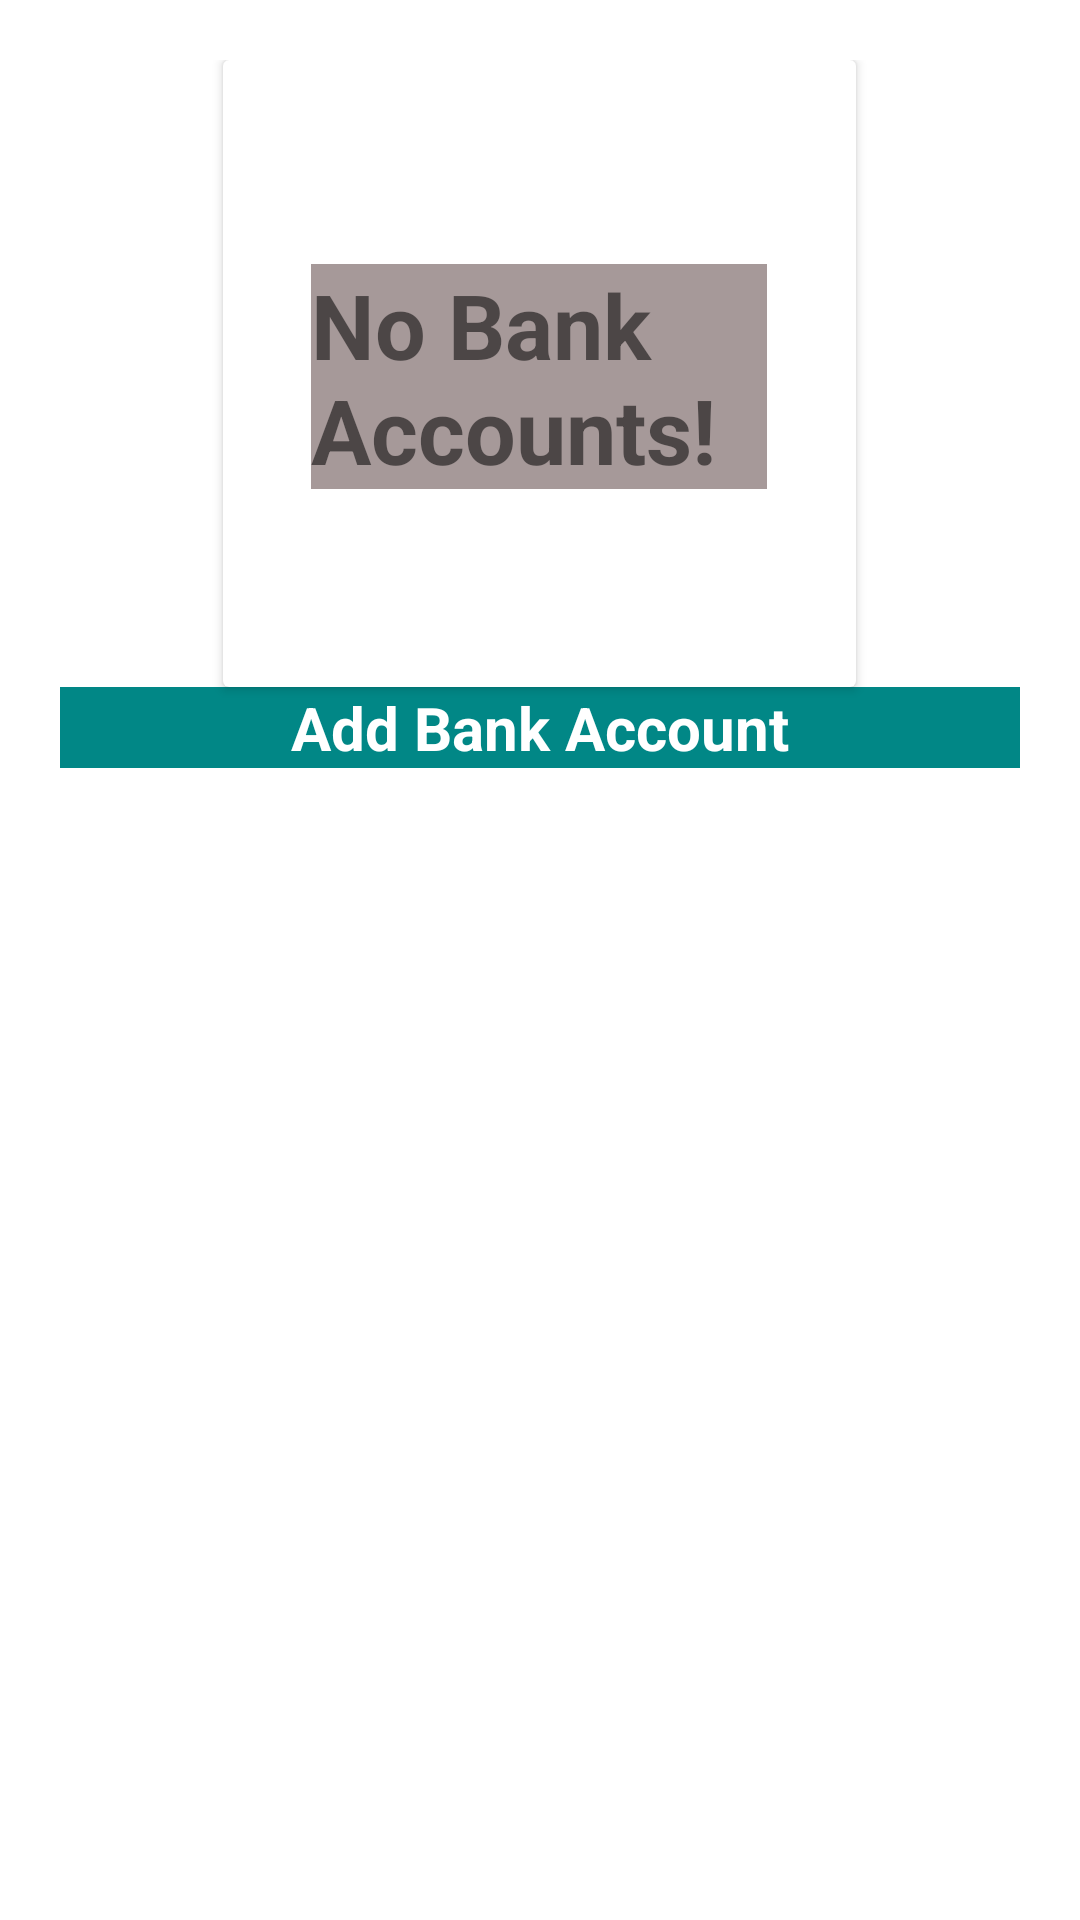

Android layout source for this screen:
<!-- AndroidManifest.xml: application theme Theme.PotatoeWallet -->
<!-- res/layout/addbank_dialog.xml -->
<?xml version="1.0" encoding="utf-8"?>
<LinearLayout xmlns:android="http://schemas.android.com/apk/res/android"
    android:orientation="vertical"
    android:layout_width="match_parent"
    android:layout_height="match_parent"
    android:padding="20dp">

    <androidx.cardview.widget.CardView
        android:layout_width="211dp"
        android:layout_gravity="center"
        android:layout_height="209dp">

        <TextView
            android:layout_width="152dp"
            android:layout_height="75dp"
            android:layout_gravity="center"
            android:background="#A69999"
            android:layout_marginTop="1dp"
            android:text="No Bank Accounts!"
            android:textSize="30sp"
            android:textStyle="bold" />


    </androidx.cardview.widget.CardView>

    <TextView
        android:layout_width="match_parent"
        android:layout_height="wrap_content"
        android:background="@color/teal_700"
        android:text="Add Bank Account"
        android:id="@+id/addbankbtn"
        android:textAlignment="center"
        android:textColor="@color/white"
        android:textSize="20dp"
        android:textStyle="bold" />


</LinearLayout>
<!-- resources referenced by this layout -->
<resources>
  <style name="Theme.PotatoeWallet" parent="Theme.MaterialComponents.DayNight.DarkActionBar">
          
          <item name="colorPrimary">@color/purple_500</item>
          <item name="colorPrimaryVariant">@color/purple_700</item>
          <item name="colorOnPrimary">@color/white</item>
          
          <item name="colorSecondary">@color/teal_200</item>
          <item name="colorSecondaryVariant">@color/teal_700</item>
          <item name="colorOnSecondary">@color/black</item>
          
          <item name="android:statusBarColor" tools:targetApi="21">?attr/colorPrimaryVariant</item>
          
      </style>
  <!-- not gathered from this repository: default colours our renderer supplied (Android Studio template values) -->
  <color name="purple_500">#FF6200EE</color>
  <color name="purple_700">#FF3700B3</color>
  <color name="teal_200">#FF03DAC5</color>
  <color name="teal_700">#FF018786</color>
  <color name="black">#FF000000</color>
  <color name="white">#FFFFFFFF</color>
</resources>
